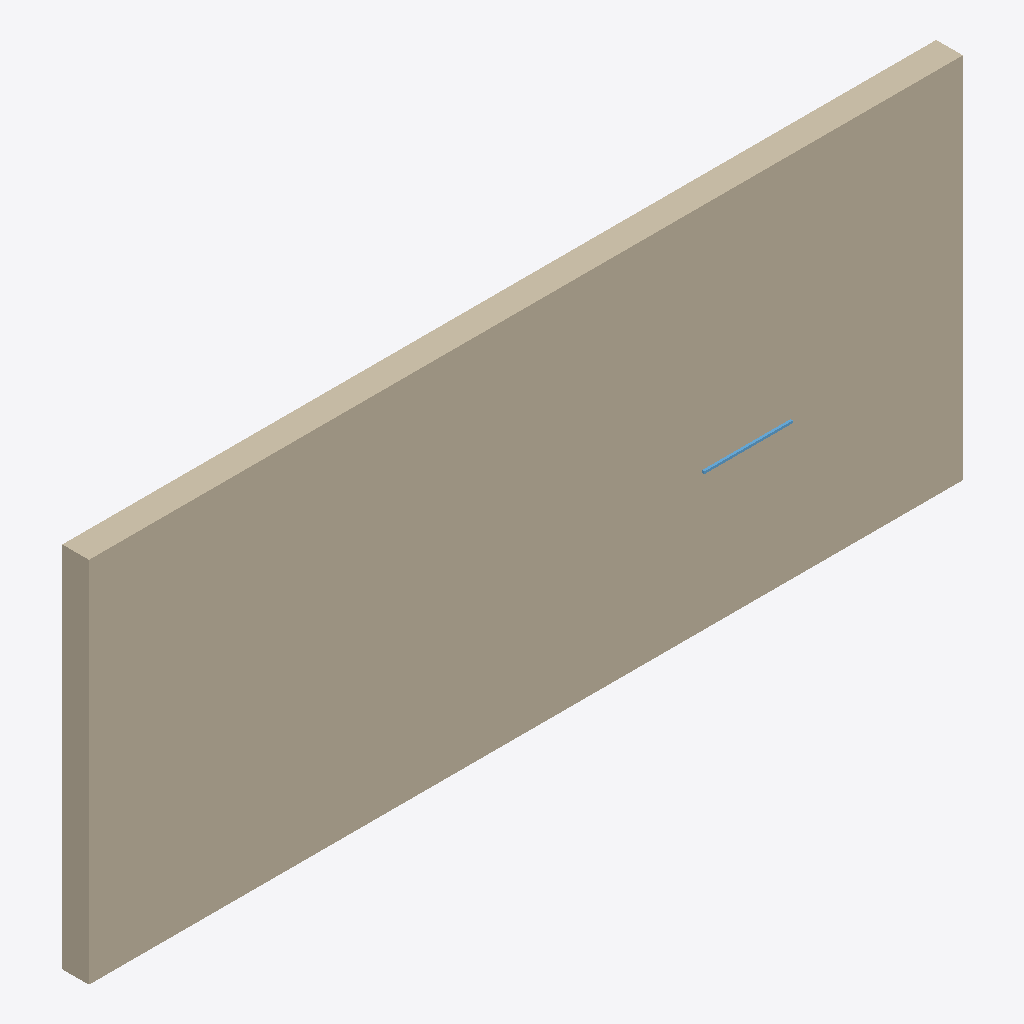
Isometric view of an IFC building model (IFC-SPF (STEP), schema IFC4, length unit millimetre), seen from the south-west, elements coloured by IFC class: 1 wall (beige), 1 window (light blue).
Extent 9.5 m × 0.4 m × 4.0 m (x, y, z). Storeys (2): Level 0 at 0.00 m; Level 1 at 4.00 m. Elements (2): 1 IfcWall, 1 IfcWindow.

HEADER;
FILE_DESCRIPTION(('ViewDefinition[DesignTransferView]'),'2;1');
FILE_NAME('/dev/null','2026-08-13T01:15:14+02:00',(''),(''),'IfcOpenShell 0.8.4.post1','IfcOpenShell 0.8.4.post1','Nobody');
FILE_SCHEMA(('IFC4'));
ENDSEC;
DATA;
#1=IFCPROJECT('2$1LAsj$T3CPRLiPZ7TYcL',#28,'Project Number',$,$,'Project Name','Project Status',(#33),#32);
#2=IFCSITE('3Uowq3eITvMCMKM8eXfmUe',#28,'Default',$,$,#43,$,$,.ELEMENT.,(51,30,23,112487),(0,-7,-37,-956022),0.0,$,$);
#3=IFCBUILDING('1$w90WMP0ZFduN3yipr6RC',#28,'Default Building',$,$,#46,$,$,.ELEMENT.,$,$,#47);
#4=IFCBUILDINGSTOREY('3Zu5Bv0LOHrPC1002nFYUj',#28,'Level 0',$,'Level:Circle Head - Project Datum',#50,$,'Level 0',.ELEMENT.,0.0);
#5=IFCBUILDINGSTOREY('15Z0v90RiHrPC2000mFIUj',#28,'Level 1',$,'Level:Circle Head - Project Datum',#53,$,'Level 1',.ELEMENT.,4000.0);
#60=IFCWALL('2B9AK_2pD91B_F$hlrtMe4',#28,'Basic Wall:Wall-Ext_102Bwk-75Ins-100LBlk-12P:314335',$,'Basic Wall:Wall-Ext_102Bwk-75Ins-100LBlk-12P',#66,#82,'314335',$);
#85=IFCWINDOW('2B9AK_2pD91B_F$hipsce4',#28,'Windows_Sgl_Plain:910x910mm:314393',$,'Windows_Sgl_Plain:910x910mm',#93,#305,'314393',$,$,.WINDOW.,.NOTDEFINED.,$);
ENDSEC;
